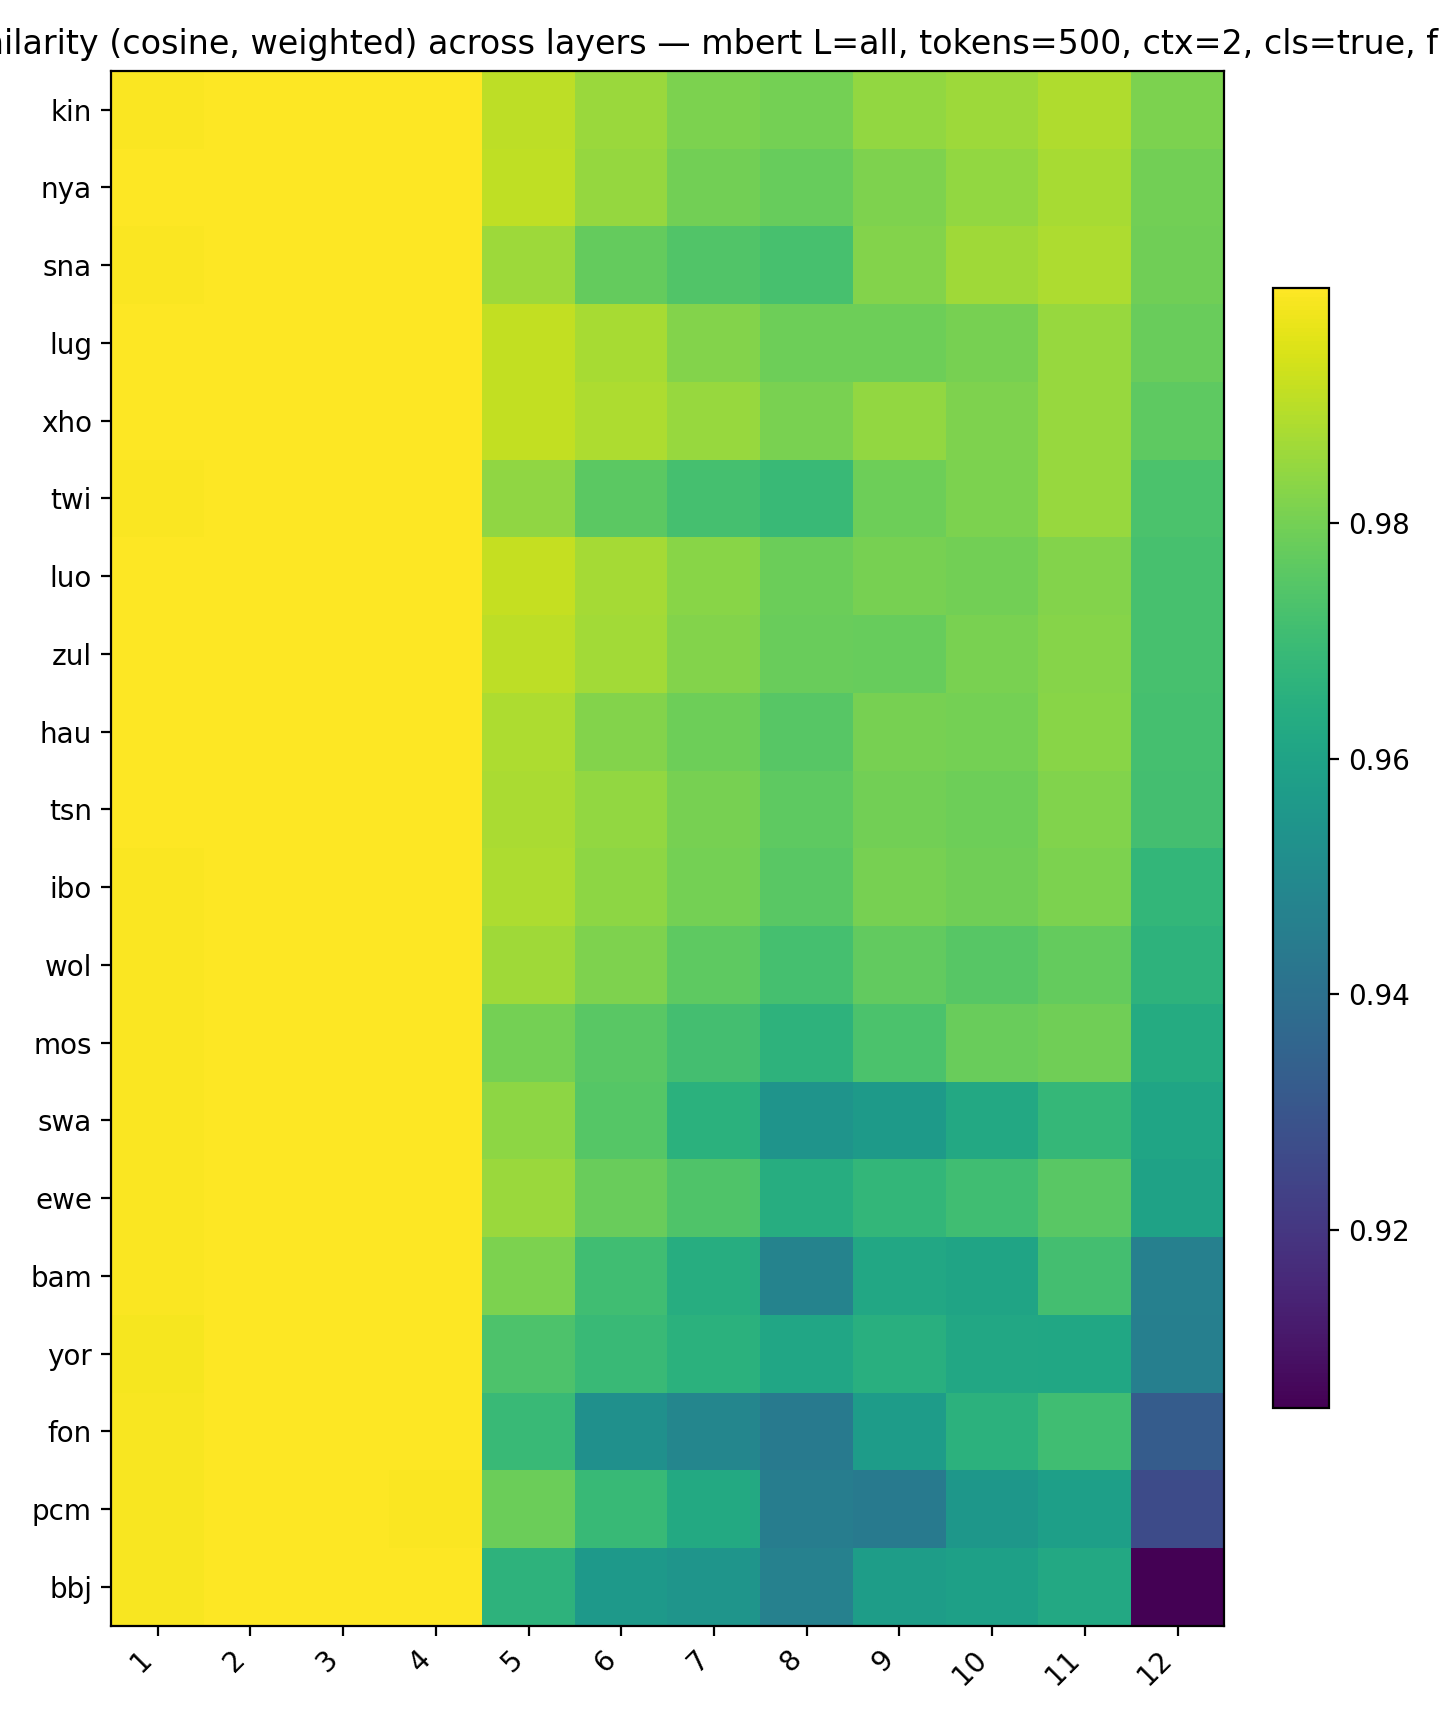

The data file committed next to this chart (first rows):
, 1, 2, 3, 4, 5, 6, 7, 8, 9, 10, 11, 12
kin, 0.9996, 0.9999, 1, 0.9999, 0.9905, 0.9858, 0.9812, 0.9801, 0.9845, 0.9862, 0.9885, 0.9813
nya, 0.9997, 0.9999, 1, 0.9999, 0.991, 0.9848, 0.9797, 0.9779, 0.9816, 0.9847, 0.9875, 0.9799
sna, 0.9995, 0.9999, 1, 0.9999, 0.9862, 0.9774, 0.974, 0.9721, 0.9824, 0.9862, 0.9883, 0.9793
lug, 0.9998, 0.9999, 1, 0.9999, 0.9911, 0.9875, 0.9822, 0.979, 0.979, 0.9805, 0.9854, 0.9781
xho, 0.9998, 1, 1, 0.9999, 0.9912, 0.9883, 0.9853, 0.9808, 0.9845, 0.9816, 0.9853, 0.9764
twi, 0.9995, 0.9999, 1, 0.9998, 0.9843, 0.976, 0.9718, 0.9695, 0.979, 0.9814, 0.9854, 0.9731
luo, 0.9996, 0.9999, 1, 0.9998, 0.9916, 0.9872, 0.9831, 0.9785, 0.9804, 0.9796, 0.9823, 0.9724
zul, 0.9997, 0.9999, 1, 0.9999, 0.9906, 0.9867, 0.9824, 0.9783, 0.978, 0.9809, 0.9826, 0.9724
hau, 0.9996, 0.9999, 1, 0.9999, 0.9881, 0.9823, 0.979, 0.9753, 0.9803, 0.98, 0.9832, 0.9719
tsn, 0.9996, 0.9999, 1, 0.9998, 0.988, 0.9847, 0.9804, 0.9762, 0.9799, 0.9791, 0.982, 0.9716
ibo, 0.9996, 0.9999, 1, 0.9999, 0.9882, 0.9839, 0.9799, 0.9756, 0.9805, 0.9794, 0.9813, 0.9677
wol, 0.9995, 0.9999, 1, 0.9998, 0.9865, 0.9815, 0.9764, 0.9719, 0.9771, 0.9753, 0.9776, 0.9664
mos, 0.9995, 0.9999, 1, 0.9998, 0.9803, 0.9755, 0.9714, 0.9663, 0.9729, 0.9781, 0.9795, 0.9635
swa, 0.9996, 0.9999, 1, 0.9998, 0.9838, 0.975, 0.9655, 0.9539, 0.9567, 0.9624, 0.9681, 0.9608
ewe, 0.9994, 0.9999, 1, 0.9998, 0.9857, 0.9784, 0.9737, 0.9639, 0.9679, 0.9707, 0.9755, 0.9598
bam, 0.9994, 0.9999, 1, 0.9998, 0.9812, 0.9706, 0.9639, 0.9472, 0.962, 0.9603, 0.9714, 0.9463
yor, 0.9987, 0.9998, 0.9999, 0.9996, 0.9733, 0.9692, 0.9657, 0.9611, 0.9649, 0.9618, 0.9616, 0.9459
fon, 0.9989, 0.9998, 0.9999, 0.9997, 0.9692, 0.9527, 0.9484, 0.9437, 0.9575, 0.966, 0.9708, 0.9327
pcm, 0.9989, 0.9998, 0.9999, 0.9996, 0.9785, 0.9688, 0.9628, 0.9453, 0.9436, 0.9552, 0.9584, 0.9266
bbj, 0.9991, 0.9998, 0.9999, 0.9997, 0.9664, 0.956, 0.9545, 0.9466, 0.9579, 0.9589, 0.9621, 0.9048
